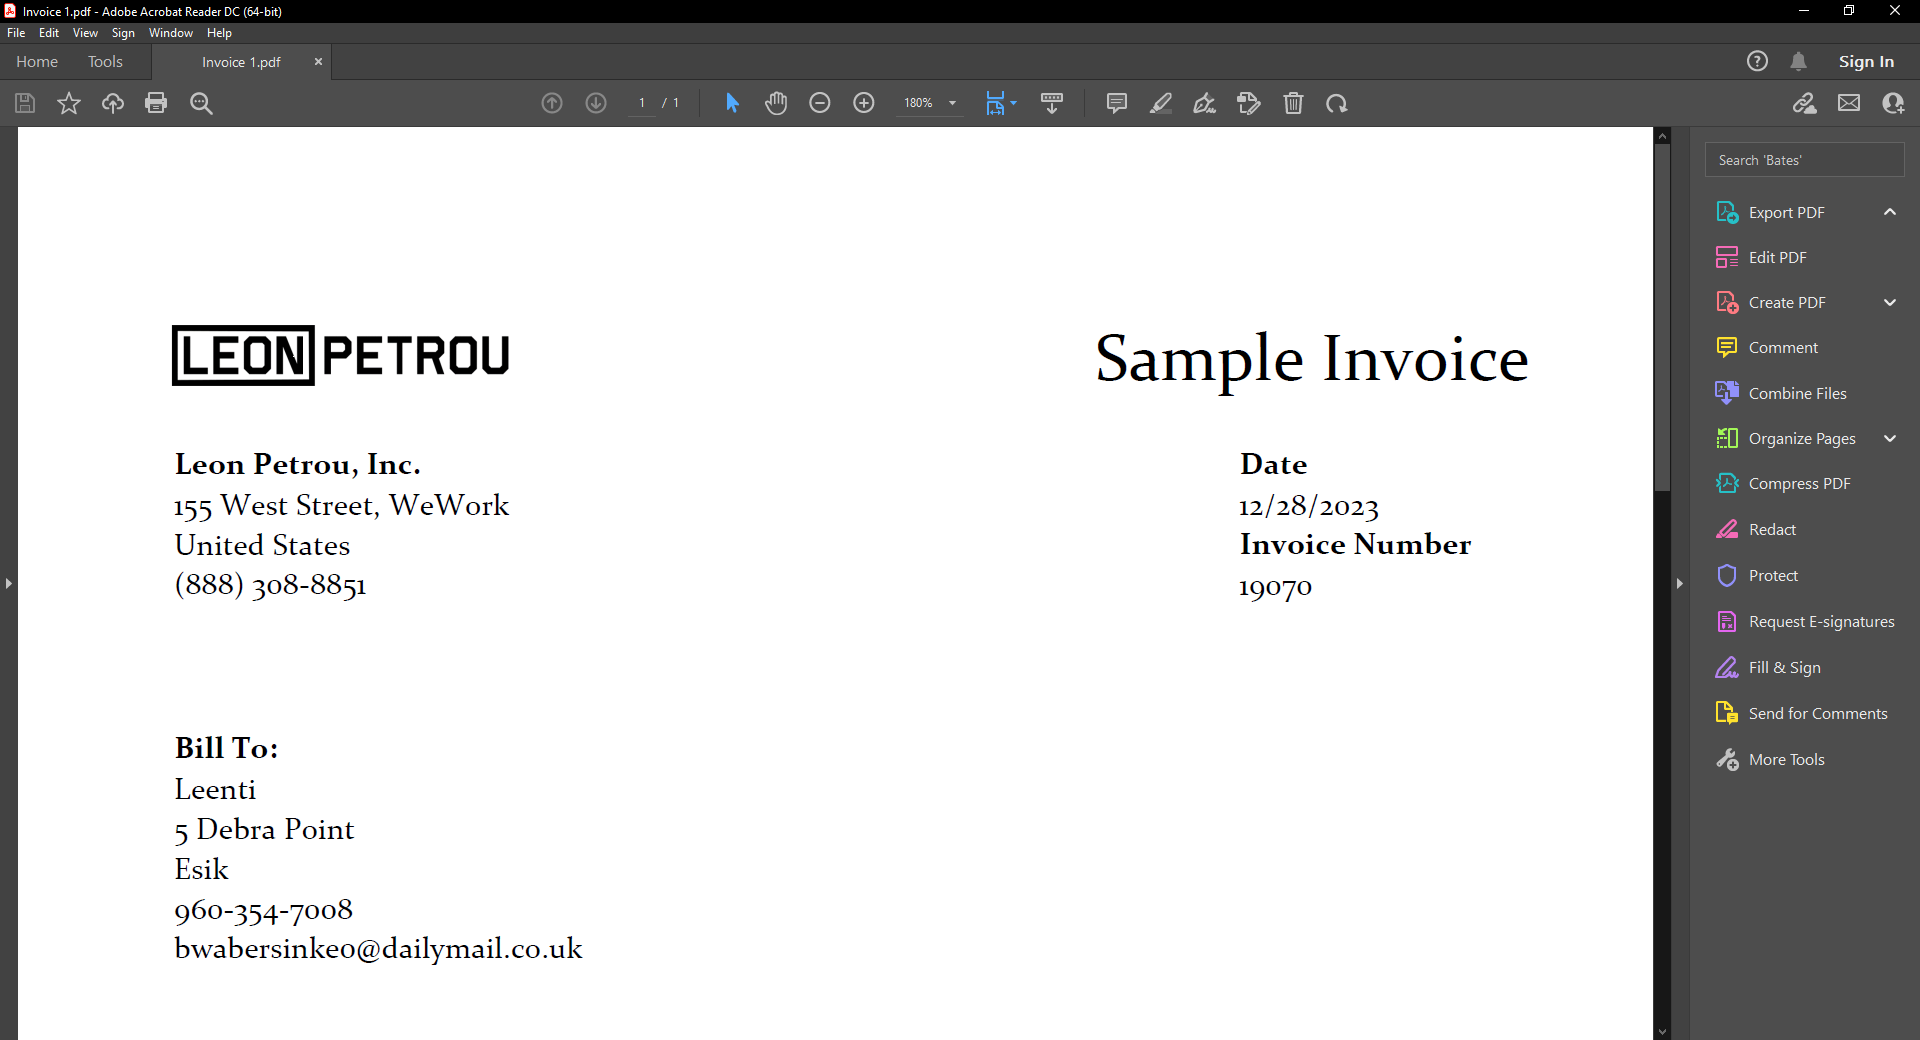
Task: Scrapes data from PDFs
Workflow: Main

Step 1 [try]: Open PDF File on the element in window '*Adobe*' (acrobat.exe)

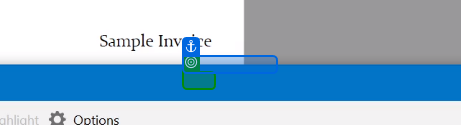
Step 2 [try]: get-text

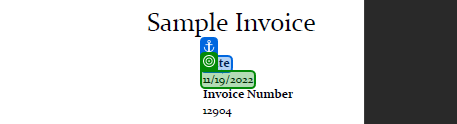
Step 3: get-text

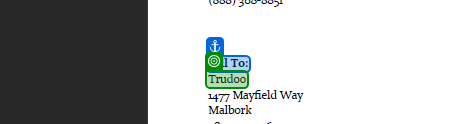
Step 4: get-text

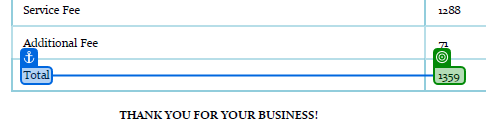
Step 5: get-text